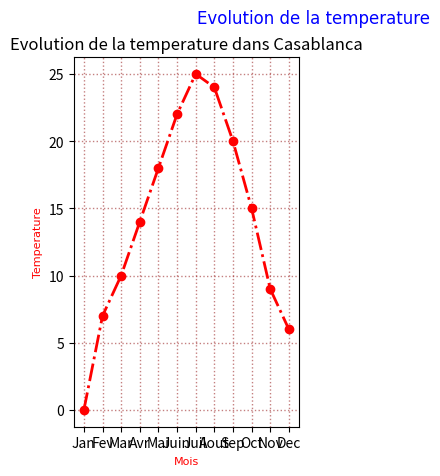

Write the Python code that produced this figure. (Note: this script raises an exception after producing the figure.)
import matplotlib.pyplot as plt
import numpy as np

mois = ['Jan', 'Fev', 'Mar', 'Avr', 'Mai', 'Juin', 'Juil', 'Aout', 'Sep', 'Oct', 'Nov', 'Dec']
temperature = [0, 7, 10, 14, 18, 22, 25, 24, 20, 15, 9, 6]
temperature2 = [0, 12, 15, 18, 20, 24, 27, 26, 22, 17, 11, 8]

font1 = {'family': 'fantasy', 'color': 'r', 'size': 8}
font2 = {'family': 'fantasy', 'color': 'r', 'size': 10}

plt.suptitle('Evolution de la temperature', fontdict={'family': 'fantasy', 'color': 'b', 'fontsize': 80})

# Premier graphique
plt.subplot(1, 2, 1)
plt.plot(mois, temperature, c='r', marker='o', lw=2, ls='-.')
plt.grid(True, alpha=0.5, ls=':', lw=1, color='darkred')
plt.xlabel('Mois', fontdict=font1)
plt.ylabel('Temperature', fontdict=font1)
plt.title('Evolution de la temperature dans Casablanca',familly='fantasy', color='b', size=10 , loc='center')

# Deuxieme graphique
plt.subplot(1, 2, 2)
plt.plot(mois, temperature2, c='g', marker='o', lw=2, ls='-.')
plt.grid(True, alpha=0.5, ls=':', lw=1, color='darkred')
plt.xlabel('Mois', fontdict=font1)
plt.ylabel('Temperature', fontdict=font1)
plt.title('Evolution de la temperature dans Agadir', fontdict=font2, loc='center')

plt.tight_layout(rect=[0, 0, 1, 0.95])  

plt.show()


x = np.random.rand(10)
y = np.random.rand(10)

# Couleurs aléatoires
colors = np.random.rand(10)
sizes=np.random.rand(10)*100
plt.subplot(2, 1, 1)  
plt.scatter(x, y, c=colors, cmap='viridis',s=sizes)  
plt.colorbar()
plt.title('Scatter avec couleur par valeur')

plt.show()


categories = ['A', 'B', 'C', 'D', 'E']
valeurs = np.random.rand(5)*100
color= ['#1f77b4', '#ff7f0e', '#2ca02c', '#d62728', '#9467bd']
plt.bar(categories, valeurs,color =color,ls='--',lw=2)
plt.title("Graphique à Barres")
plt.xlabel("Catégories")
plt.ylabel("Valeurs")
plt.grid(True, alpha=0.3)
plt.show()


data = np.random.rand(10)


plt.hist(data, bins=5, color='steelblue', edgecolor='white', ls='--',lw=2)
plt.title('Distribution de la surface habitable des maisons')
plt.xlabel('Surface habitable (pieds carrés)')
plt.ylabel('Nombre de maisons')
plt.grid(True, alpha=0.3)
plt.show()



porcetage = np.array([30,20,40,10])

label=['France', 'Espagne', 'Italie', 'Allemagne']
color=['#1f77b4', '#ff7f0e', '#2ca02c', '#d62728']
explode = [0.1, 0.3, 0, 0] # explode 1er element
plt.pie(porcetage, labels=label, colors=color,autopct='%1.1f%%',explode=explode)
plt.title('Distribution de la surface habitable des maisons')
plt.grid(True, alpha=0.3)
plt.legend()
plt.show()
